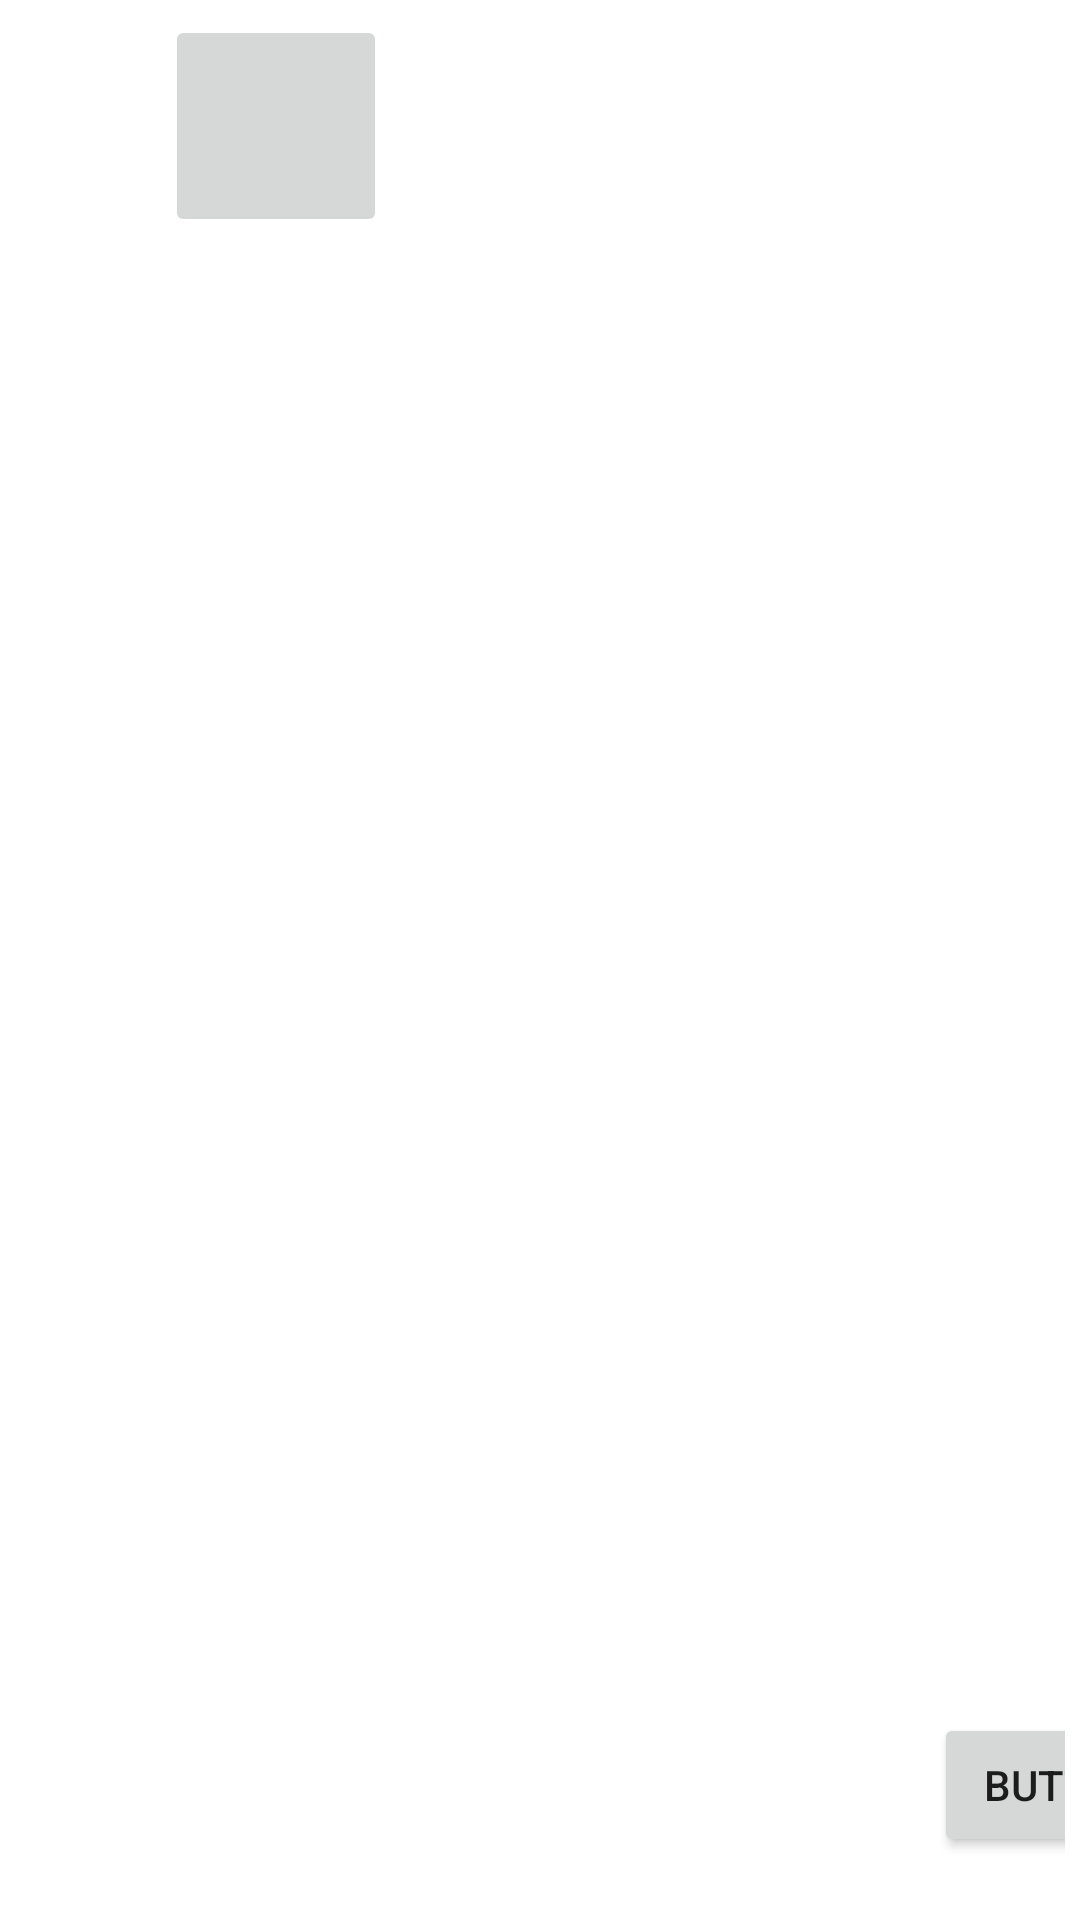

Write the Android layout XML for this screen, with the resource values it uses.
<!-- AndroidManifest.xml: application theme Theme.Jarsical -->
<!-- res/layout/custom_row2.xml -->
<?xml version="1.0" encoding="utf-8"?>
<androidx.constraintlayout.widget.ConstraintLayout xmlns:android="http://schemas.android.com/apk/res/android"
    xmlns:app="http://schemas.android.com/apk/res-auto"
    xmlns:tools="http://schemas.android.com/tools"
    android:layout_width="match_parent"
    android:layout_height="wrap_content"
    android:padding="5sp">

    <ImageButton
        android:id="@+id/imageButton"
        android:layout_width="74dp"
        android:layout_height="74dp"
        android:layout_marginStart="50dp"
        android:onClick="handleSelection"
        android:scaleType="centerCrop"
        app:layout_constraintEnd_toStartOf="@+id/txtSongName"
        app:layout_constraintHorizontal_bias="0.5"
        app:layout_constraintStart_toStartOf="parent"
        app:layout_constraintTop_toTopOf="parent" />

    <TextView
        android:id="@+id/txtSongName"
        android:layout_width="wrap_content"
        android:layout_height="wrap_content"
        android:layout_marginStart="8dp"
        android:text="Before You Go"
        android:textColor="@color/white"
        android:textSize="23dp"
        app:layout_constraintStart_toEndOf="@+id/imageButton"
        app:layout_constraintTop_toTopOf="parent" />

    <TextView
        android:id="@+id/txtSongLength"
        android:layout_width="wrap_content"
        android:layout_height="wrap_content"
        android:layout_marginStart="12dp"
        android:layout_marginTop="12dp"
        android:text="1.30"
        android:textColor="@color/white"

        android:textAppearance="@style/TextAppearance.AppCompat.Large"
        android:textSize="19dp"
        app:layout_constraintStart_toEndOf="@+id/txtSongArtist"
        app:layout_constraintTop_toBottomOf="@+id/txtSongName" />

    <TextView
        android:id="@+id/txtSongArtist"
        android:layout_width="wrap_content"
        android:layout_height="wrap_content"
        android:textColor="@color/white"

        android:layout_marginStart="8dp"
        android:layout_marginTop="12dp"
        android:text="Lewis Capaldi"
        android:textSize="20dp"
        app:layout_constraintStart_toEndOf="@+id/imageButton"
        app:layout_constraintTop_toBottomOf="@+id/txtSongName" />

    <Button
        android:id="@+id/buttonTest"
        android:layout_width="wrap_content"
        android:layout_height="wrap_content"
        android:layout_marginStart="28dp"
        android:layout_marginBottom="16dp"
        android:onClick="addToFavourite"
        android:text="Button"
        app:layout_constraintBottom_toBottomOf="parent"
        app:layout_constraintStart_toEndOf="@+id/txtSongName" />

</androidx.constraintlayout.widget.ConstraintLayout>
<!-- resources referenced by this layout -->
<resources>
  <style name="Theme.Jarsical" parent="Theme.MaterialComponents.DayNight.DarkActionBar">
          
          <item name="colorPrimary">@color/black</item>
          <item name="colorPrimaryVariant">@color/purple_700</item>
          <item name="colorOnPrimary">@color/white</item>
          
          <item name="colorSecondary">@color/teal_200</item>
          <item name="colorSecondaryVariant">@color/teal_700</item>
          <item name="colorOnSecondary">@color/black</item>
          
          <item name="android:statusBarColor" tools:targetApi="l">?attr/colorPrimaryVariant</item>
          
      </style>
  <!-- not gathered from this repository: default colours our renderer supplied (Android Studio template values) -->
  <color name="purple_700">#FF3700B3</color>
  <color name="teal_200">#FF03DAC5</color>
  <color name="teal_700">#FF018786</color>
  <color name="black">#FF000000</color>
  <color name="white">#FFFFFFFF</color>
</resources>
